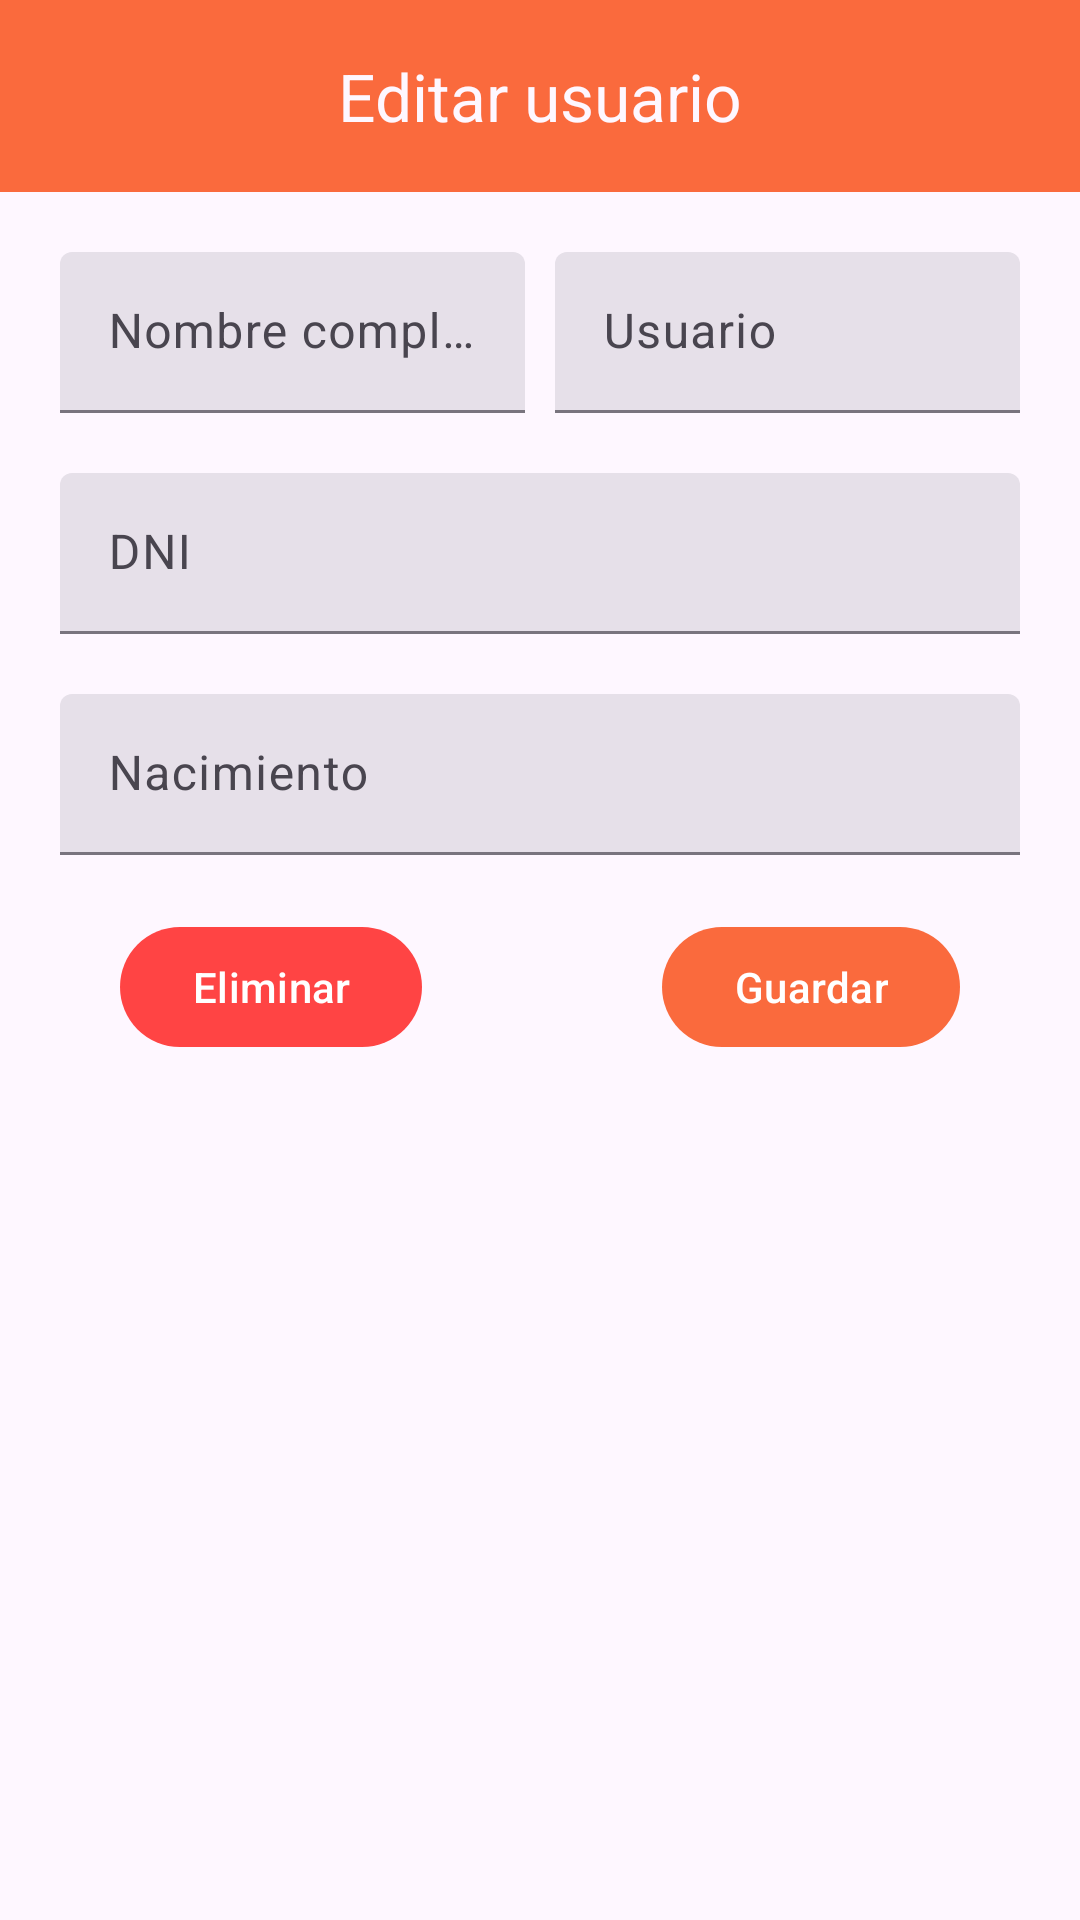

Layout XML and referenced resources for this Android screen:
<!-- AndroidManifest.xml: application theme Base.Theme.Parcial_jamir_balcona -->
<!-- res/layout/activity_edit_user.xml -->
<?xml version="1.0" encoding="utf-8"?>
<RelativeLayout xmlns:android="http://schemas.android.com/apk/res/android"
    xmlns:app="http://schemas.android.com/apk/res-auto"
    xmlns:tools="http://schemas.android.com/tools"
    android:layout_width="match_parent"
    android:layout_height="match_parent"
    tools:context=".EditUserActivity">

    <com.google.android.material.appbar.MaterialToolbar
        android:layout_width="match_parent"
        android:layout_height="wrap_content"
        android:id="@+id/toolbar"
        app:title="Editar usuario"
        android:background="?attr/colorPrimary"
        app:titleTextColor="?attr/colorSurface"
        app:titleCentered="true"/>

    <LinearLayout
        android:layout_width="match_parent"
        android:layout_height="wrap_content"
        android:layout_margin="20sp"
        android:layout_below="@id/toolbar"
        android:id="@+id/nameLayout"
        android:orientation="horizontal">

        <com.google.android.material.textfield.TextInputLayout
            android:layout_width="0sp"
            android:layout_height="wrap_content"
            android:id="@+id/firstNameLayout"
            android:layout_weight="1"
            android:layout_marginEnd="5sp"
            android:hint="Nombre completo"
            style="@style/Widget.Material3.TextInputLayout.FilledBox.Dense">

            <com.google.android.material.textfield.TextInputEditText
                android:layout_width="match_parent"
                android:layout_height="wrap_content"
                android:id="@+id/firstNameET"
                android:inputType="textCapSentences"/>

        </com.google.android.material.textfield.TextInputLayout>

        <com.google.android.material.textfield.TextInputLayout
            android:layout_width="0sp"
            android:layout_height="wrap_content"
            android:id="@+id/lastNameLayout"
            android:layout_marginStart="5sp"
            android:layout_weight="1"
            android:hint="Usuario"
            style="@style/Widget.Material3.TextInputLayout.FilledBox.Dense">

            <com.google.android.material.textfield.TextInputEditText
                android:layout_width="match_parent"
                android:layout_height="wrap_content"
                android:id="@+id/lastNameET"
                android:inputType="textCapSentences"/>

        </com.google.android.material.textfield.TextInputLayout>

    </LinearLayout>

    <com.google.android.material.textfield.TextInputLayout
        android:layout_width="match_parent"
        android:layout_height="wrap_content"
        android:layout_marginStart="20sp"
        android:layout_marginEnd="20sp"
        style="@style/Widget.Material3.TextInputLayout.FilledBox.Dense"
        android:hint="DNI"
        android:id="@+id/phoneLayout"
        android:layout_below="@id/nameLayout">

        <com.google.android.material.textfield.TextInputEditText
            android:layout_width="match_parent"
            android:layout_height="wrap_content"
            android:id="@+id/phoneET"
            android:inputType="phone"/>

    </com.google.android.material.textfield.TextInputLayout>

    <com.google.android.material.textfield.TextInputLayout
        android:layout_width="match_parent"
        android:layout_height="wrap_content"
        android:layout_margin="20sp"
        style="@style/Widget.Material3.TextInputLayout.FilledBox.Dense"
        android:id="@+id/bioLayout"
        android:layout_below="@id/phoneLayout"
        android:hint="Nacimiento">

        <com.google.android.material.textfield.TextInputEditText
            android:layout_width="match_parent"
            android:layout_height="wrap_content"
            android:inputType="textCapSentences|textMultiLine"
            android:id="@+id/bioET"/>

    </com.google.android.material.textfield.TextInputLayout>

    <com.google.android.material.button.MaterialButton
        android:layout_width="wrap_content"
        android:layout_height="wrap_content"
        android:layout_below="@id/bioLayout"
        android:layout_alignStart="@id/bioLayout"
        android:text="Eliminar"
        app:backgroundTint="@android:color/holo_red_light"
        android:layout_marginStart="20sp"
        android:id="@+id/delete"/>

    <com.google.android.material.button.MaterialButton
        android:layout_width="wrap_content"
        android:layout_height="wrap_content"
        android:text="Guardar"
        android:layout_alignEnd="@id/bioLayout"
        android:layout_below="@id/bioLayout"
        android:id="@+id/save"
        android:layout_marginEnd="20sp"/>

</RelativeLayout>
<!-- resources referenced by this layout -->
<resources>
  <style name="Base.Theme.Parcial_jamir_balcona" parent="Theme.Material3.DayNight.NoActionBar">
          
          <item name="colorPrimary">@color/naranja</item>
          <item name="colorPrimaryVariant">@color/naranja</item>
          <item name="colorOnPrimary">@color/white</item>
          
          <item name="colorSecondary">@color/teal_200</item>
          <item name="colorSecondaryVariant">@color/teal_700</item>
          <item name="colorOnSecondary">@color/black</item>
          
          <item name="android:statusBarColor">@color/naranja</item>
          
      </style>
  <color name="naranja">#FA6A3D</color>
  <color name="white">#FFFFFFFF</color>
  <color name="teal_200">#FF03DAC5</color>
  <color name="teal_700">#FF018786</color>
  <color name="black">#FF000000</color>
</resources>
